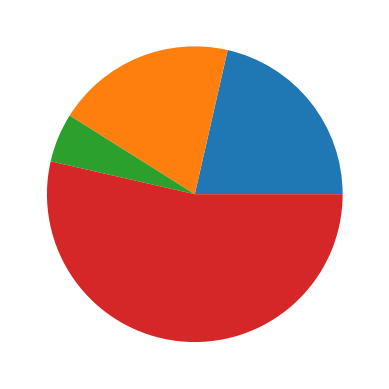

Python code for this plot:
# library
import matplotlib.pyplot as plt

# create data
size_of_groups=[12,11,3,30]

# Create a pieplot
plt.pie(size_of_groups)
plt.show()